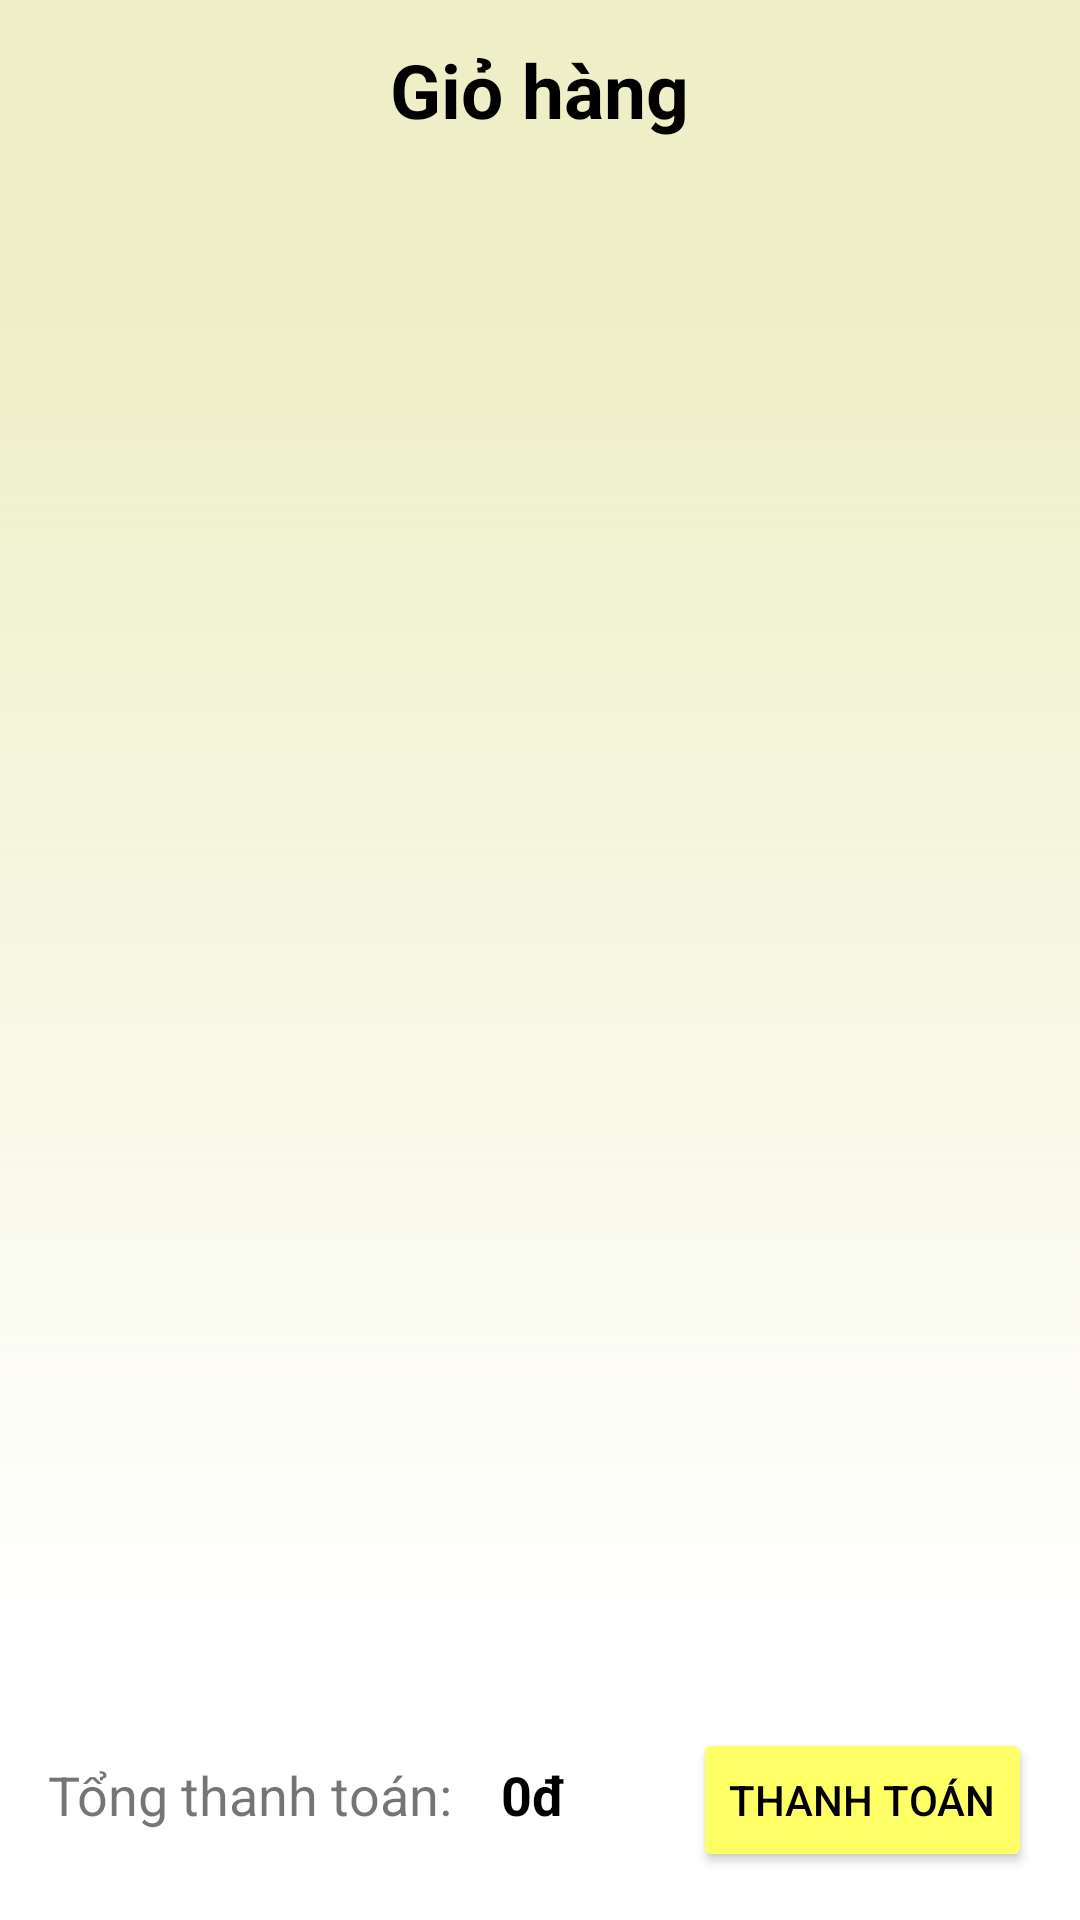

Write the Android layout XML for this screen, with the resource values it uses.
<!-- AndroidManifest.xml: application theme Theme.FOODLY -->
<!-- res/layout/fragment_gio_hang_.xml -->
<?xml version="1.0" encoding="utf-8"?>
<androidx.constraintlayout.widget.ConstraintLayout xmlns:android="http://schemas.android.com/apk/res/android"
    xmlns:app="http://schemas.android.com/apk/res-auto"
    xmlns:tools="http://schemas.android.com/tools"
    android:layout_width="match_parent"
    android:layout_height="match_parent"
    tools:context=".Fragment.Gio_hang_Fragment"
    android:background="@drawable/iphone_14_p">

    <LinearLayout
        android:id="@+id/linearLayout"
        android:layout_width="match_parent"
        android:layout_height="60dp"
        android:gravity="center"
        android:orientation="vertical"
        app:layout_constraintStart_toStartOf="parent"
        app:layout_constraintTop_toTopOf="parent">

        <TextView
            android:layout_width="wrap_content"
            android:layout_height="wrap_content"
            android:layout_gravity="center"
            android:text="Giỏ hàng"
            android:textColor="@color/black"
            android:textSize="25dp"
            android:textStyle="bold"/>
    </LinearLayout>

    <androidx.recyclerview.widget.RecyclerView
        android:id="@+id/frag_giohang_rey"
        android:layout_width="match_parent"
        android:layout_height="wrap_content"
        android:layout_margin="10dp"
        android:layout_marginTop="8dp"
        app:layout_constraintEnd_toEndOf="parent"
        app:layout_constraintStart_toStartOf="parent"
        app:layout_constraintTop_toBottomOf="@+id/linearLayout" />

    <androidx.constraintlayout.widget.ConstraintLayout
        android:layout_width="match_parent"
        android:layout_height="70dp"
        app:layout_constraintBottom_toBottomOf="parent"
        app:layout_constraintEnd_toEndOf="parent"
        app:layout_constraintStart_toStartOf="parent">

        <TextView
            android:id="@+id/textView"
            android:layout_width="wrap_content"
            android:layout_height="wrap_content"
            android:layout_marginStart="16dp"
            android:text="Tổng thanh toán: "
            android:textSize="18dp"
            app:layout_constraintBottom_toBottomOf="parent"
            app:layout_constraintStart_toStartOf="parent"
            app:layout_constraintTop_toTopOf="parent"
            app:layout_constraintVertical_bias="0.347" />

        <TextView
            android:layout_width="wrap_content"
            android:layout_height="wrap_content"
            android:layout_marginStart="12dp"
            android:text="0đ"
            android:textColor="@color/black"
            android:textSize="18dp"
            android:textStyle="bold"
            app:layout_constraintBottom_toBottomOf="parent"
            app:layout_constraintStart_toEndOf="@+id/textView"
            app:layout_constraintTop_toTopOf="parent"
            app:layout_constraintVertical_bias="0.347" />

        <Button
            android:layout_width="wrap_content"
            android:layout_height="wrap_content"
            android:layout_marginEnd="16dp"
            android:backgroundTint="@color/color_select_bottom_nav"
            android:text="Thanh toán"
            android:textColor="@color/black"
            app:layout_constraintBottom_toBottomOf="parent"
            app:layout_constraintEnd_toEndOf="parent"
            app:layout_constraintTop_toTopOf="parent"
            app:layout_constraintVertical_bias="0.272" />
    </androidx.constraintlayout.widget.ConstraintLayout>

</androidx.constraintlayout.widget.ConstraintLayout>
<!-- resources referenced by this layout -->
<resources>
  <color name="black">#FF000000</color>
  <color name="color_select_bottom_nav">#FFFF66</color>
  <!-- drawable iphone_14_p (drawable-v24) -->
  <?xml version="1.0" encoding="utf-8"?>
  <vector
  xmlns:android="http://schemas.android.com/apk/res/android"
  xmlns:aapt="http://schemas.android.com/aapt"
  android:width="430dp"
  android:height="932dp"
  android:viewportWidth="430"
  android:viewportHeight="932"
      >
  <group>
      <clip-path
          android:pathData="M0 0H430V932H0V0Z"
          />
      <group
          android:translateX="1"
          android:translateY="0"
          android:pivotX="215"
          android:pivotY="466"
          android:scaleX="3"
          android:scaleY="2"
          android:rotation="90"
          >
          <path
              android:pathData="M0 0V932H430V0"
              >
              <aapt:attr name="android:fillColor">
                  <gradient
                      android:type="linear"
                      android:startX="107.5"
                      android:startY="466"
                      android:endX="322.5"
                      android:endY="466"
                      >
                      <item
                          android:color="#EEEFC6"
                          android:offset="0"
                          />
                      <item
                          android:color="#00FEFEFE"
                          android:offset="1"
                          />
                  </gradient>
              </aapt:attr>
          </path>
      </group>
  </group>
  </vector>
  <style name="Theme.FOODLY" parent="Theme.MaterialComponents.DayNight.DarkActionBar">
          
          <item name="colorPrimary">@color/purple_500</item>
          <item name="colorPrimaryVariant">@color/purple_700</item>
          <item name="colorOnPrimary">@color/white</item>
          
          <item name="colorSecondary">@color/teal_200</item>
          <item name="colorSecondaryVariant">@color/teal_700</item>
          <item name="colorOnSecondary">@color/black</item>
          
          <item name="android:statusBarColor">?attr/colorPrimaryVariant</item>
          
      </style>
  <color name="purple_500">#FF6200EE</color>
  <color name="purple_700">#FF3700B3</color>
  <color name="white">#FFFFFF</color>
  <color name="teal_200">#FF03DAC5</color>
  <color name="teal_700">#FF018786</color>
</resources>
